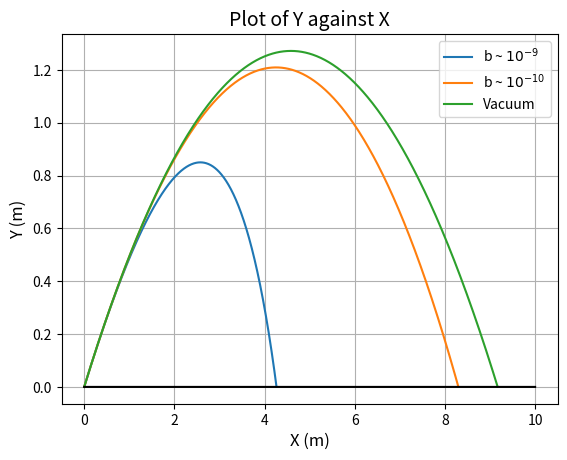

This figure's Python source:
# -*- coding: utf-8 -*-
"""
Created on Wed Nov  9 10:21:51 2022

[redacted]
Comp Lab 3
"""

import numpy as np
import matplotlib.pylab as plt


B = 1.6*10**-4 # N s m^-2
C = 0.25 # N s^2 m^-4

b = 1.6*10**-8
g = 9.81
m = 1.05*10**-9
dt = 0.001

def Trag(V_yi, V_xi, Y, X, t, b):
    global T, Vl_y, Vl_x, Yl, Xl
    T = []
    Vl_y = []
    Vl_x = []
    Yl = []
    Xl = []
    for i in range(0, 10000, 1):
        if Y >= 0:
            T.append(t)
            Vl_y.append(V_yi)
            Yl.append(Y)
            Vl_x.append(V_xi)
            Xl.append(X)
            
            dYVl = -g*dt - (b/m)*V_yi*dt
            V_yi = V_yi + dYVl
            
            dXVl = - (b/m)*V_xi*dt
            V_xi = V_xi + dXVl
            
            Y = Y + dt*V_yi
            X = X + dt*V_xi
            t = t + dt
        else:
            print("Range is :", X)
            break



fig1 = plt.figure(dpi=1200)
plt.title("Plot of Y against X", fontsize=14)
plt.xlabel("X (m)", fontsize=12)
plt.ylabel("Y (m)", fontsize=12)
plt.grid(True)

Trag(5, 9, 0, 0, 0, 1.6*10**-9)
plt.plot(Xl, Yl, label = "b ~ $10^{-9}$")
Trag(5, 9, 0, 0, 0, 1.6*10**-10)
plt.plot(Xl, Yl, label = "b ~ $10^{-10}$")
Trag(5, 9, 0, 0, 0, 0)
plt.plot(Xl, Yl, label = "Vacuum")

x = np.arange(0, 10, 0.005)
plt.plot(x, 0.0*x, 'k')
plt.legend()



plt.show()
